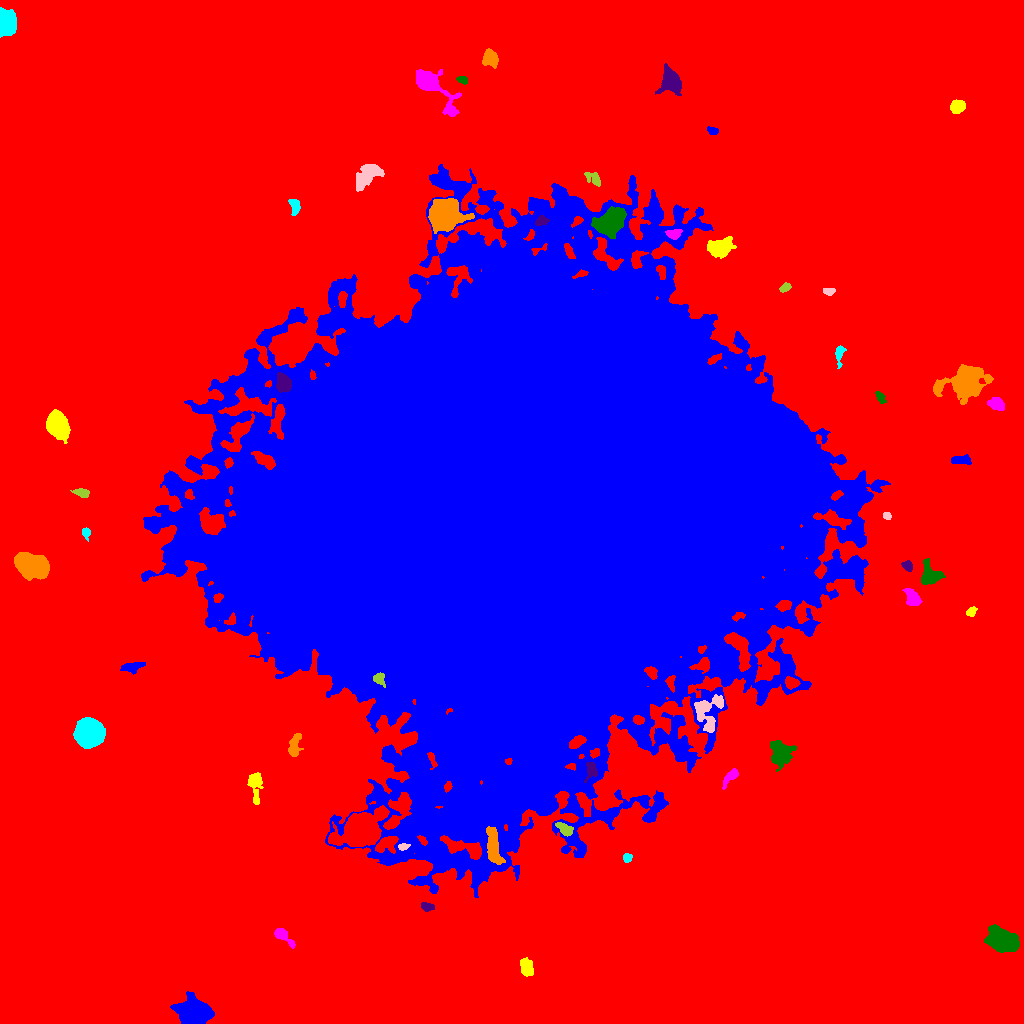

Source data for this figure (header and first rows):
ID, X, Y, A, B, theta, total_flux, mu_max, mu_median, mu_mean, R_fwhm, R_e, R10, R90, x_start, x_end, y_start, y_end, area, greylevel
0, 518.3, 519.4, 317.6, 300.1, 0.8811, 3519537, 23.0, 4.0, 4.67, 110.6, 235.6, 90.31, 382.9, 0, 1023, 0, 1023, 753623, 4.67
1, 195.5, 11.26, 7.717, 5.478, -0.2404, 6356, 24.0, 6.0, 7.451, 7.979, 7.756, 2.985, 13.05, 170, 214, 0, 32, 853, 19.45
2, 527, 55.49, 4.573, 2.995, -1.288, 909.0, 9.0, 4.0, 4.228, 5.293, 4.72, 1.784, 7.291, 520, 533, 47, 66, 215, 15.23
3, 282.9, 87.42, 6.789, 2.294, -0.7033, 466.0, 7.0, 2.0, 2.354, 3.613, 4.107, 1.493, 6.676, 274, 295, 75, 95, 198, 14.35
4, 1002, 82.93, 7.684, 4.782, -0.3623, 7822, 27.0, 11.0, 11.25, 9.608, 7.818, 3.192, 11.95, 984, 1019, 71, 99, 695, 23.25
5, 427.1, 116.4, 3.18, 1.836, -0.1583, 372.0, 7.0, 3.5, 3.509, 4.107, 3.09, 1.262, 4.82, 421, 434, 112, 121, 106, 15.51
6, 493.3, 177.7, 10.39, 3.082, -1.41, 2975, 13.0, 7.0, 6.839, 8.686, 6.84, 2.764, 10.28, 486, 505, 159, 197, 435, 32.84
7, 627, 165.6, 2.305, 2.17, 1.377, 318.0, 7.0, 4.0, 4.025, 3.868, 2.932, 1.128, 4.406, 623, 632, 161, 170, 79, 15.03
8, 402.9, 176.8, 2.559, 1.536, 0.1612, 260.0, 7.0, 4.0, 3.611, 3.478, 2.523, 0.9772, 3.868, 398, 410, 173, 180, 72, 24.61
9, 564.4, 194.5, 4.602, 2.46, -0.5778, 849.0, 9.0, 5.0, 5.054, 5.499, 4.297, 1.693, 6.555, 555, 573, 187, 201, 168, 21.05
10, 360.9, 193.3, 9.405, 6.762, 0.4716, 32661, 89.0, 12.0, 22.65, 9.184, 8.974, 3.523, 15.94, 328, 389, 177, 218, 1442, 38.65
11, 513, 512.3, 124.8, 103.9, 0.07322, 8562925, 216.0, 23.0, 30.99, 37.42, 133.4, 47.97, 232.9, 141, 890, 126, 859, 276270, 40.99
12, 255.3, 237.9, 9.099, 2.961, -1.529, 1160, 10.0, 4.0, 3.959, 5.726, 5.323, 1.954, 8.425, 247, 263, 219, 251, 293, 14.96
13, 730.1, 246.3, 6.261, 2.079, 0.9132, 384.0, 5.0, 2.0, 2.313, 4.618, 3.989, 1.493, 6.155, 722, 738, 234, 255, 166, 14.31
14, 779.7, 271.4, 6.254, 5.138, -1.406, 1889, 13.0, 3.0, 3.903, 4.983, 6.232, 2.257, 10.33, 770, 796, 252, 283, 484, 16.9
15, 591.1, 253.6, 4.379, 2.902, 1.567, 469.0, 6.0, 3.0, 2.825, 5.262, 4.068, 1.596, 6.358, 584, 597, 241, 261, 166, 22.83
16, 294.7, 278, 6.612, 2.697, 1.366, 611.0, 7.0, 2.5, 2.68, 4.951, 4.583, 1.784, 7.092, 288, 303, 267, 290, 228, 14.68
17, 88.86, 290.2, 5.905, 5.695, -1.511, 21014, 81.0, 21.0, 26.77, 8.195, 7.334, 2.932, 12.09, 73, 105, 275, 306, 785, 38.77
18, 708.3, 311.6, 10.27, 7.02, 1.316, 2269, 9.0, 4.0, 4.257, 8.538, 7.378, 2.932, 11.37, 694, 723, 291, 329, 533, 20.26
19, 379.1, 344.7, 3.217, 2.685, -0.8692, 619.0, 9.0, 5.0, 4.874, 4.652, 3.568, 1.382, 5.528, 373, 385, 336, 351, 127, 44.87
20, 792, 340.5, 3.246, 2.454, -0.216, 493.0, 9.0, 3.0, 3.354, 3.827, 3.478, 1.382, 5.557, 785, 800, 334, 347, 147, 21.35
21, 131.9, 356.7, 5.691, 2.285, 0.1851, 421.0, 6.0, 2.0, 2.17, 4.514, 3.949, 1.493, 6.58, 120, 145, 349, 361, 194, 14.17
22, 971.4, 412, 2.713, 1.854, 0.7142, 319.0, 7.0, 3.0, 3.625, 3.7, 2.877, 1.128, 4.406, 966, 977, 407, 417, 88, 15.62
23, 912.7, 424.9, 4.271, 2.996, -1.004, 887.0, 11.0, 3.0, 3.89, 4.297, 4.297, 1.693, 7.024, 902, 922, 418, 435, 228, 15.89
24, 929.7, 447.7, 5.233, 4.445, -1.217, 1751, 13.0, 4.0, 5.061, 5.917, 5.202, 2.034, 8.444, 921, 945, 439, 465, 346, 17.06
25, 907.7, 457.4, 2.818, 2.214, -0.9608, 407.0, 7.0, 4.0, 4.03, 4.442, 3.241, 1.262, 4.853, 901, 912, 452, 463, 101, 17.03
26, 31.73, 457.3, 8.267, 5.292, -0.3107, 9503, 28.0, 12.0, 12.17, 10.2, 8.5, 3.385, 13.22, 14, 49, 443, 471, 781, 23.17
27, 85.77, 491.3, 2.498, 1.938, -1.328, 266.0, 7.0, 3.0, 3.129, 3.478, 2.706, 1.128, 4.184, 82, 90, 482, 496, 85, 15.13
28, 886.6, 507.8, 1.994, 1.687, -0.6574, 235.0, 10.0, 3.0, 3.852, 2.523, 2.326, 0.7979, 3.7, 883, 891, 504, 511, 61, 16.85
29, 81.12, 530.8, 3.782, 1.977, -0.1967, 283.0, 5.0, 2.0, 2.228, 3.909, 3.432, 1.262, 5.441, 70, 89, 526, 535, 127, 14.23
30, 143.3, 549.7, 2.682, 1.683, 1.336, 200.0, 6.0, 2.0, 2.5, 3.523, 2.646, 0.9772, 4.107, 140, 147, 543, 556, 80, 14.5
31, 960.8, 563.1, 4.904, 2.081, 0.004506, 502.0, 6.0, 3.0, 3.042, 5.67, 4.107, 1.693, 6.155, 951, 971, 559, 569, 165, 15.04
32, 57.98, 597.8, 6.119, 4.519, -1.135, 8634, 38.0, 13.0, 15.31, 8.078, 6.676, 2.706, 10.79, 46, 70, 580, 614, 564, 26.31
33, 996.5, 619.1, 4.146, 2.725, -0.4266, 854.0, 9.0, 4.0, 4.519, 5.441, 4.334, 1.784, 6.652, 987, 1004, 613, 626, 189, 17.52
34, 880, 626.3, 3.378, 1.849, -0.995, 395.0, 9.0, 4.0, 4.072, 3.613, 3.141, 1.128, 4.853, 875, 886, 620, 632, 97, 15.07
35, 283.2, 640.1, 4.153, 3.342, -1.227, 2262, 21.0, 9.0, 8.871, 5.557, 4.754, 1.871, 7.485, 276, 291, 631, 651, 255, 38.87
36, 965.4, 641.1, 11.66, 7.25, 0.3658, 6901, 17.0, 5.0, 5.954, 9.739, 9.657, 3.742, 16.27, 933, 993, 619, 659, 1159, 16.95
37, 839.4, 670.4, 4.52, 1.971, 1.455, 462.0, 10.0, 2.0, 3.3, 3.7, 3.141, 1.262, 5.293, 835, 846, 655, 678, 140, 15.3
38, 828.6, 732.3, 2.938, 1.698, -0.02161, 331.0, 8.0, 4.0, 3.94, 3.949, 2.877, 1.128, 4.406, 823, 835, 728, 735, 84, 15.94
39, 785.2, 736, 2.678, 1.739, 0.4204, 238.0, 7.0, 3.0, 2.674, 2.932, 2.706, 0.9772, 4.297, 779, 791, 731, 741, 89, 17.67
40, 896.5, 758.8, 2.241, 1.863, -1.193, 247.0, 8.0, 3.0, 3.087, 2.985, 2.523, 0.9772, 4.146, 892, 901, 753, 763, 80, 15.09
41, 508.4, 745, 6.938, 6.682, -0.03202, 61524, 176.0, 40.0, 55.23, 9.458, 8.538, 3.385, 14.26, 491, 528, 726, 763, 1114, 104.2
42, 720.6, 776, 5.992, 4.102, 0.2678, 2828, 16.0, 6.0, 6.686, 7.203, 6.129, 2.459, 9.853, 707, 736, 765, 787, 423, 21.69
43, 673.5, 789.7, 3.677, 2.294, 0.08538, 638.0, 9.0, 5.0, 4.691, 4.82, 3.742, 1.493, 5.67, 665, 682, 784, 794, 136, 24.69
44, 610.3, 801.6, 7.638, 5.682, 0.6662, 5191, 18.0, 7.0, 7.311, 8.686, 8.195, 3.192, 12.96, 591, 626, 785, 817, 710, 28.31
45, 540.9, 802.5, 2.896, 2.129, 0.5001, 456.0, 9.0, 3.0, 4.035, 3.868, 2.985, 1.262, 4.918, 535, 549, 798, 808, 113, 26.04
46, 444.6, 808.8, 6.758, 6.379, 0.3129, 25865, 84.0, 18.0, 26.15, 8.921, 7.999, 3.192, 13.53, 428, 474, 790, 825, 989, 42.15
47, 294.8, 817, 4.056, 2.373, -1.431, 379.0, 7.0, 3.0, 2.596, 3.478, 3.7, 1.382, 5.726, 288, 300, 808, 824, 146, 14.6
48, 367.8, 848, 8.353, 4.399, 0.6654, 1703, 8.0, 3.0, 3.67, 8.556, 7.024, 2.821, 10.82, 356, 384, 832, 859, 464, 14.67
49, 593.4, 844.5, 4.884, 2.584, -0.5921, 388.0, 5.0, 3.0, 2.44, 5.046, 4.107, 1.596, 6.129, 584, 600, 837, 851, 159, 16.44
50, 794.7, 847.6, 2.971, 2.075, -0.1533, 255.0, 6.0, 2.0, 2.361, 3.827, 2.932, 1.128, 4.853, 784, 800, 843, 853, 108, 14.36
51, 712.5, 892.7, 2.897, 1.739, -0.2983, 282.0, 6.0, 4.0, 3.439, 4.068, 2.877, 1.128, 4.442, 707, 718, 889, 897, 82, 16.44
52, 957.5, 916.7, 3.495, 2.865, 0.4177, 1422, 16.0, 7.0, 7.645, 5.382, 4.068, 1.596, 6.457, 950, 965, 910, 924, 186, 18.65
53, 431.3, 937.9, 14.87, 4.783, -0.8078, 4686, 20.0, 4.5, 6.402, 7.464, 7.181, 2.821, 12.7, 416, 461, 907, 954, 732, 17.4
54, 462.7, 943.5, 2.702, 1.732, -0.3616, 239.0, 7.0, 3.0, 3.025, 2.985, 2.646, 0.9772, 4.297, 456, 467, 939, 947, 79, 16.03
55, 670.6, 942.9, 5.474, 4.242, -1.217, 2866, 20.0, 4.0, 6.19, 6.129, 5.642, 2.257, 9.458, 655, 681, 928, 960, 463, 18.19
56, 490.7, 964.9, 4.099, 3.313, -1.006, 1107, 10.0, 4.0, 4.632, 5.997, 4.583, 1.871, 7.291, 482, 498, 955, 975, 239, 16.63
57, 5.892, 1001, 5.83, 4.089, -1.502, 8153, 43.0, 18.0, 18.74, 7.442, 6.077, 2.459, 9.541, 0, 16, 986, 1016, 435, 29.74
